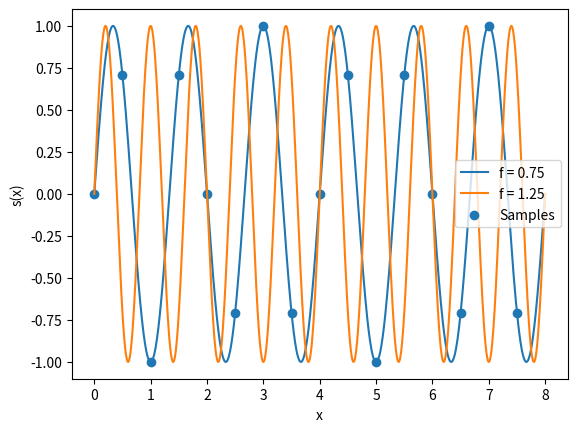

Write the Python code that produced this figure. (Note: this script raises an exception after producing the figure.)
"""
Aliasing produced by discrete sampling.

This script samples two sinusoidal signals with different frequencies
and illustrates how they can produce indistinguishable samples.
"""

from pathlib import Path

import matplotlib.pyplot as plt
import numpy as np


def sinusoid(x, frequency):
    """
    Evaluate a sinusoidal signal.

    Input
    -----
    x : array-like
        Positions at which the signal is evaluated.
    frequency : float
        Frequency of the sinusoid.

    Output
    ------
    numpy.ndarray
        Signal values.
    """
    return np.sin(
        2 * np.pi * frequency * x
    )


def main():
    """
    Generate an example of aliasing.

    Input
    -----
    None

    Output
    ------
    None
        Saves the generated figure.
    """
    frequency_1 = 0.75
    frequency_2 = 1.25
    sampling_frequency = 2.0

    x = np.linspace(
        0,
        8,
        1000,
    )

    sample_x = np.arange(
        0,
        8,
        1 / sampling_frequency,
    )

    signal_1 = sinusoid(
        x,
        frequency_1,
    )

    signal_2 = sinusoid(
        x,
        frequency_2,
    )

    samples = sinusoid(
        sample_x,
        frequency_1,
    )

    plt.plot(
        x,
        signal_1,
        label="f = 0.75",
    )

    plt.plot(
        x,
        signal_2,
        label="f = 1.25",
    )

    plt.scatter(
        sample_x,
        samples,
        label="Samples",
    )

    plt.xlabel("x")
    plt.ylabel("s(x)")
    plt.legend()

    output_path = (
        Path(__file__).resolve().parent.parent
        / "figures"
        / "aliasing.png"
    )

    output_path.parent.mkdir(
        parents=True,
        exist_ok=True,
    )

    plt.savefig(
        output_path,
        dpi=300,
        bbox_inches="tight",
    )

    plt.show()


if __name__ == "__main__":
    main()
